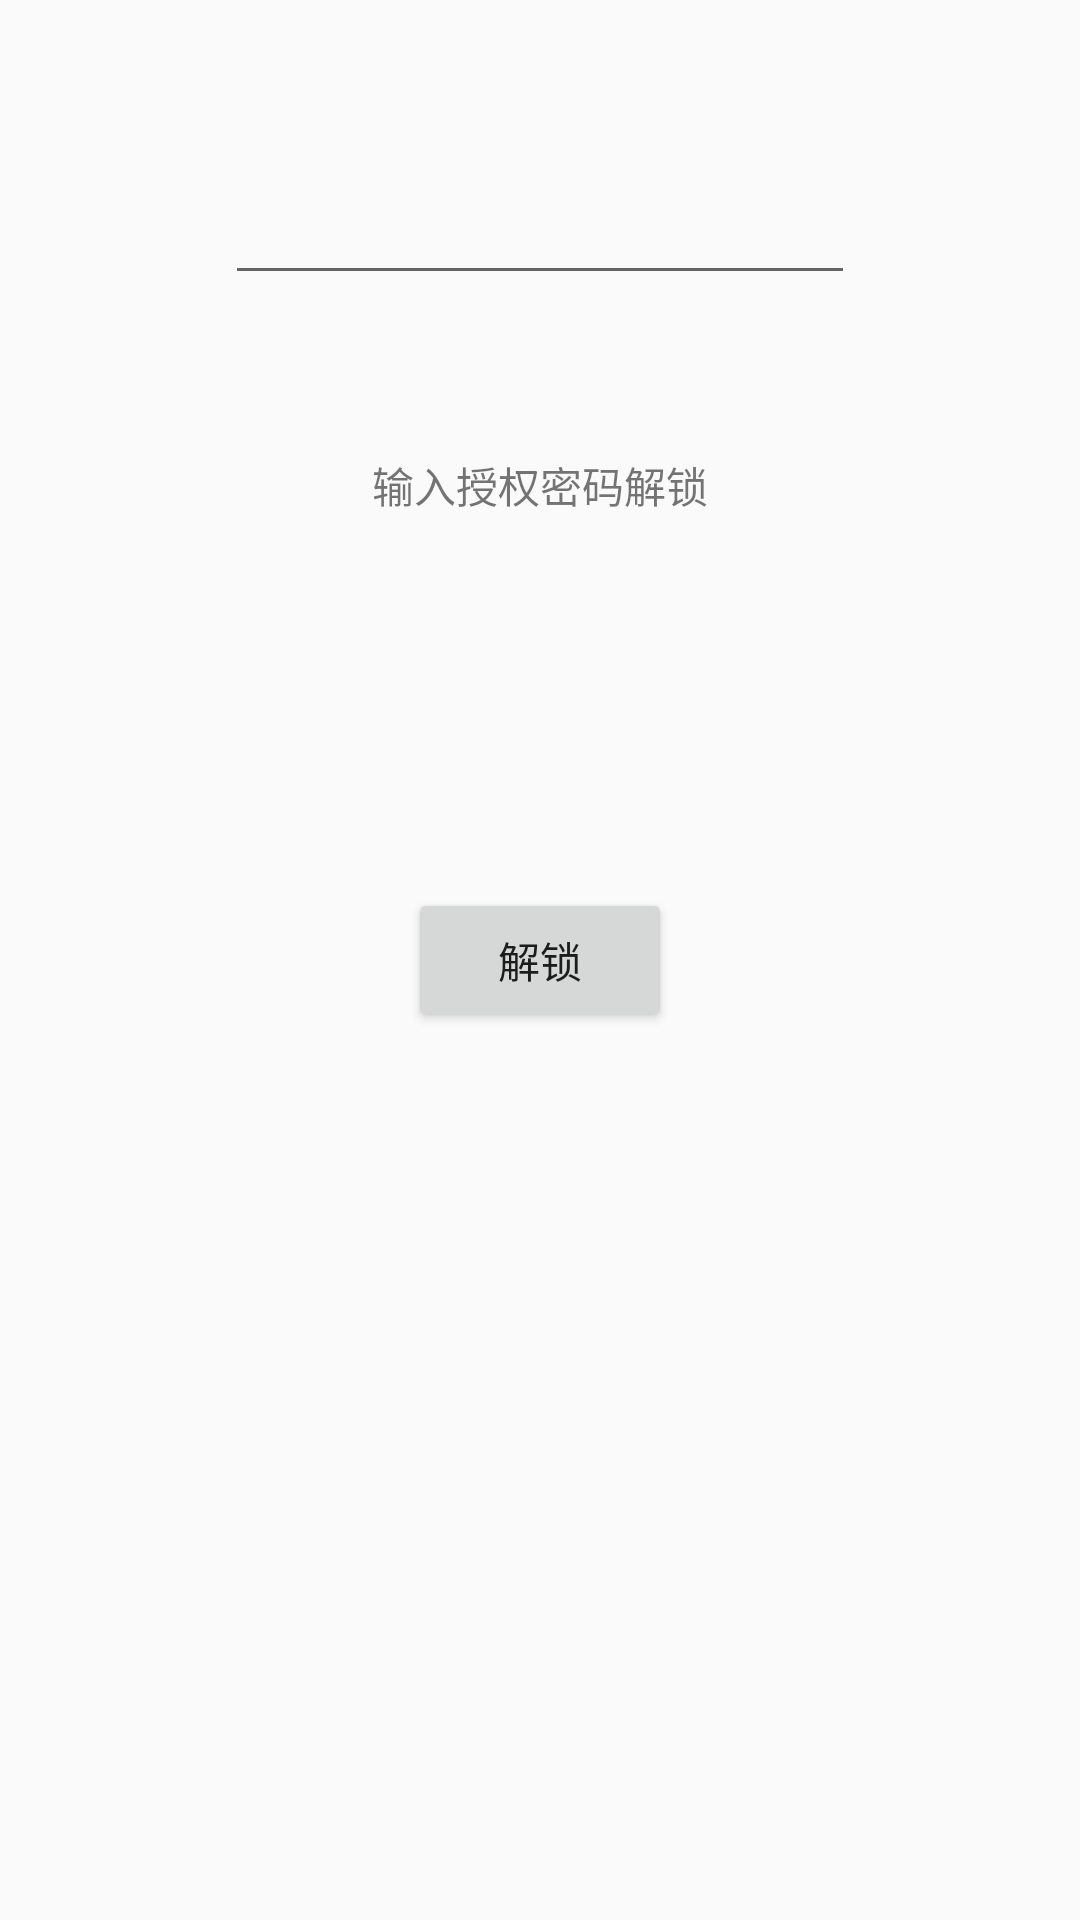

Write the Android layout XML for this screen, with the resource values it uses.
<!-- AndroidManifest.xml: application theme AppTheme -->
<!-- res/layout/activity_lock.xml -->
<?xml version="1.0" encoding="utf-8"?>
<RelativeLayout xmlns:android="http://schemas.android.com/apk/res/android"
    xmlns:tools="http://schemas.android.com/tools"
    android:layout_width="match_parent"
    android:layout_height="match_parent"
    android:paddingBottom="@dimen/activity_vertical_margin"
    android:paddingLeft="@dimen/activity_horizontal_margin"
    android:paddingRight="@dimen/activity_horizontal_margin"
    android:paddingTop="@dimen/activity_vertical_margin"
    tools:context="com.example.lcontroler.view.activity.LockActivity">

    <EditText
        android:layout_width="wrap_content"
        android:layout_height="wrap_content"
        android:inputType="textPassword"
        android:ems="10"
        android:id="@+id/editText"
        android:layout_alignParentTop="true"
        android:layout_centerHorizontal="true"
        android:layout_marginTop="57dp" />
    <TextView
        android:layout_width="wrap_content"
        android:layout_height="wrap_content"
        android:text="输入授权密码解锁"
        android:id="@+id/textView2"
        android:layout_below="@+id/editText"
        android:layout_centerHorizontal="true"
        android:layout_marginTop="53dp" />

    <Button
        android:layout_width="wrap_content"
        android:layout_height="wrap_content"
        android:text="解锁"
        android:id="@+id/btn_unlock"
        android:layout_centerVertical="true"
        android:layout_centerHorizontal="true" />
</RelativeLayout>
<!-- resources referenced by this layout -->
<resources>
  <style name="AppTheme" parent="Theme.AppCompat.Light.NoActionBar">
          
          <item name="colorPrimary">@color/colorPrimary</item>
          <item name="colorPrimaryDark">@color/colorPrimaryDark</item>
          <item name="colorAccent">@color/colorAccent</item>
      </style>
  <color name="colorPrimary">#3F51B5</color>
  <color name="colorPrimaryDark">#303F9F</color>
  <color name="colorAccent">#FF4081</color>
</resources>
